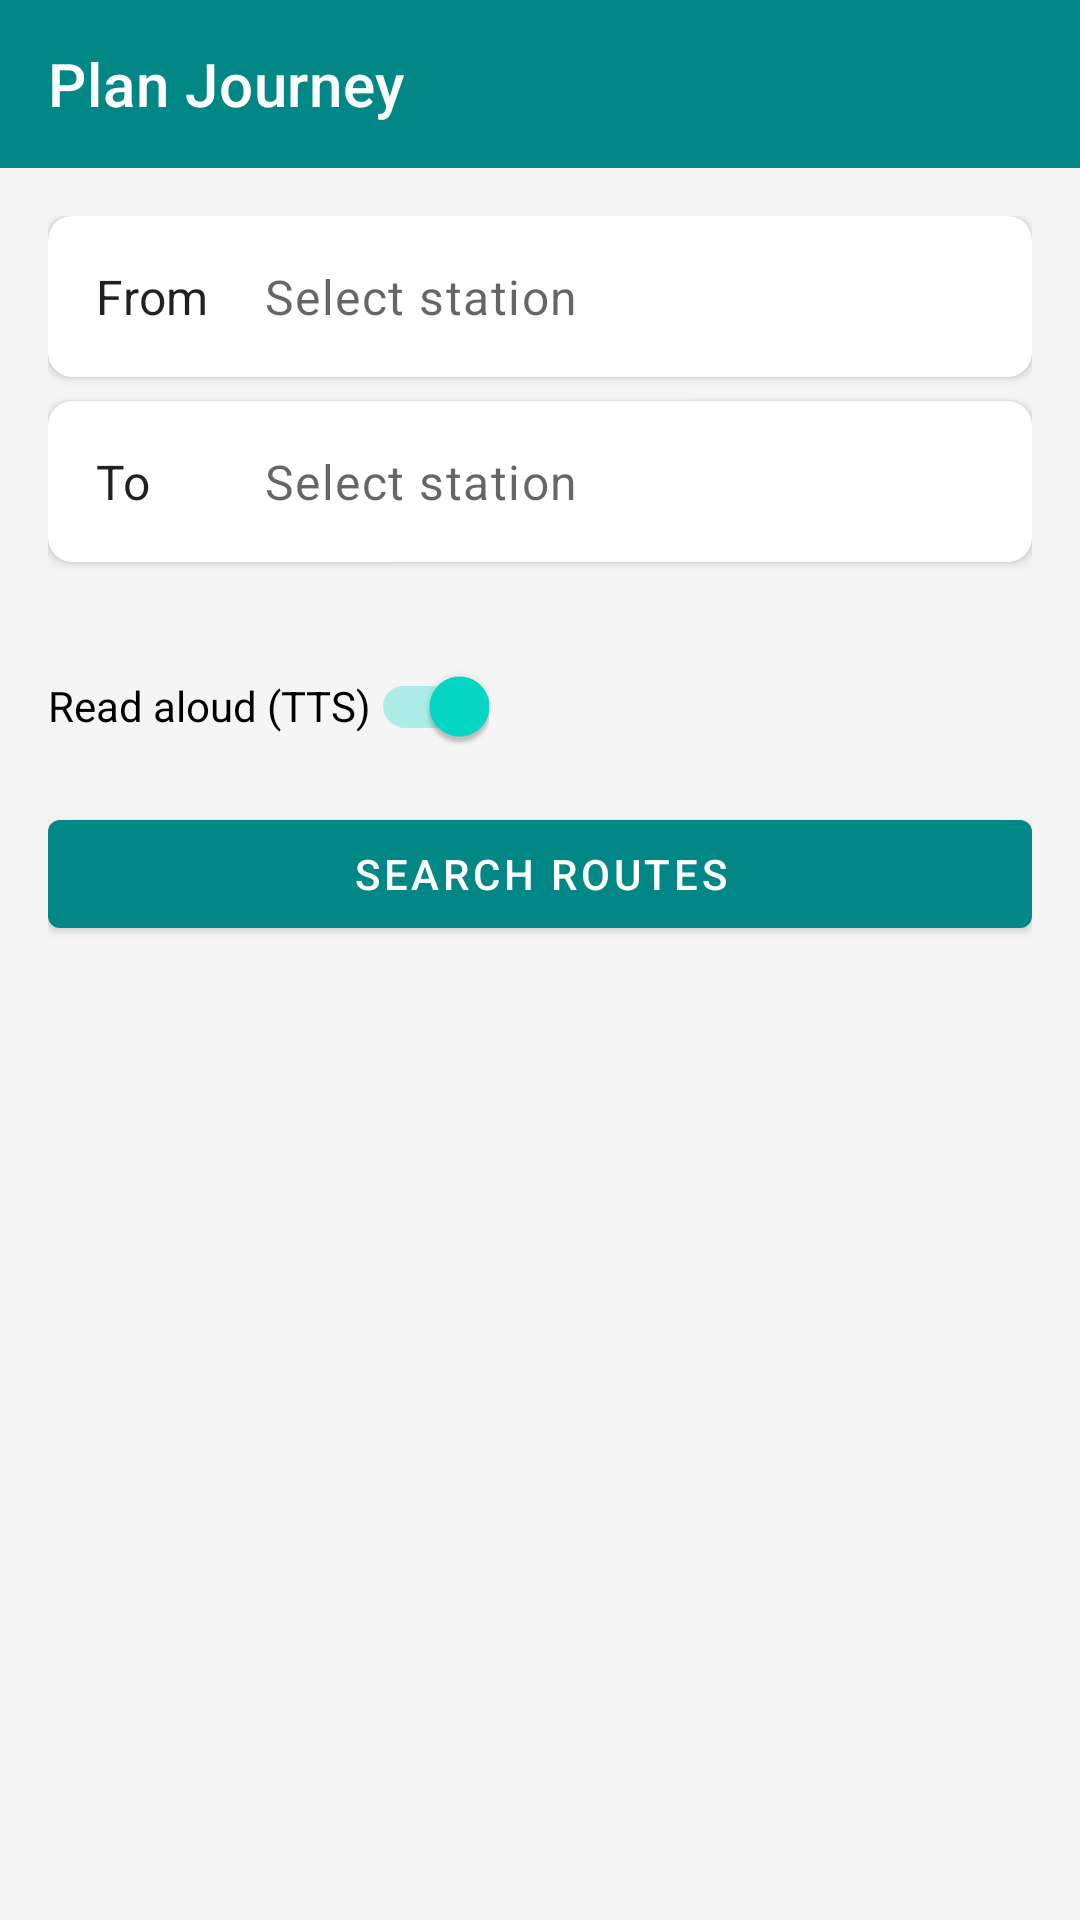

Here is an Android app screen rendered from its layout file. Give the layout XML and the strings, colors and styles it references.
<!-- AndroidManifest.xml: application theme Theme.AccessibleJourneyPlanner -->
<!-- res/layout/activity_plan_journey.xml -->
<?xml version="1.0" encoding="utf-8"?>
<LinearLayout xmlns:android="http://schemas.android.com/apk/res/android"
    xmlns:app="http://schemas.android.com/apk/res-auto"
    android:layout_width="match_parent"
    android:layout_height="match_parent"
    android:orientation="vertical"
    android:fitsSystemWindows="true"
    android:background="@color/surface_light">

    <com.google.android.material.appbar.MaterialToolbar
        android:id="@+id/toolbar_plan_journey"
        android:layout_width="match_parent"
        android:layout_height="?attr/actionBarSize"
        android:background="?attr/colorPrimary"
        app:title="Plan Journey"
        app:titleTextColor="@color/white" />

    <ScrollView
        android:layout_width="match_parent"
        android:layout_height="match_parent"
        android:fillViewport="true">

        <LinearLayout
            android:layout_width="match_parent"
            android:layout_height="wrap_content"
            android:orientation="vertical"
            android:padding="16dp">

            
            <com.google.android.material.card.MaterialCardView
                android:layout_width="match_parent"
                android:layout_height="wrap_content"
                android:layout_marginBottom="8dp"
                app:cardCornerRadius="8dp"
                app:cardElevation="2dp">

                <LinearLayout
                    android:id="@+id/row_from"
                    android:layout_width="match_parent"
                    android:layout_height="wrap_content"
                    android:orientation="horizontal"
                    android:padding="16dp"
                    android:gravity="center_vertical"
                    android:minHeight="48dp"
                    android:clickable="true"
                    android:focusable="true"
                    android:contentDescription="Choose From station">

                    <TextView
                        android:layout_width="wrap_content"
                        android:layout_height="wrap_content"
                        android:text="From"
                        android:textAppearance="?attr/textAppearanceSubtitle1"
                        android:minWidth="48dp" />

                    <TextView
                        android:id="@+id/text_from_station"
                        android:layout_width="0dp"
                        android:layout_height="wrap_content"
                        android:layout_weight="1"
                        android:layout_marginStart="8dp"
                        android:text="Select station"
                        android:textAppearance="?attr/textAppearanceBody1"
                        android:textColor="?android:attr/textColorSecondary" />
                </LinearLayout>
            </com.google.android.material.card.MaterialCardView>

            
            <com.google.android.material.card.MaterialCardView
                android:layout_width="match_parent"
                android:layout_height="wrap_content"
                android:layout_marginBottom="16dp"
                app:cardCornerRadius="8dp"
                app:cardElevation="2dp">

                <LinearLayout
                    android:id="@+id/row_to"
                    android:layout_width="match_parent"
                    android:layout_height="wrap_content"
                    android:orientation="horizontal"
                    android:padding="16dp"
                    android:gravity="center_vertical"
                    android:minHeight="48dp"
                    android:clickable="true"
                    android:focusable="true"
                    android:contentDescription="Choose To station">

                    <TextView
                        android:layout_width="wrap_content"
                        android:layout_height="wrap_content"
                        android:text="To"
                        android:textAppearance="?attr/textAppearanceSubtitle1"
                        android:minWidth="48dp" />

                    <TextView
                        android:id="@+id/text_to_station"
                        android:layout_width="0dp"
                        android:layout_height="wrap_content"
                        android:layout_weight="1"
                        android:layout_marginStart="8dp"
                        android:text="Select station"
                        android:textAppearance="?attr/textAppearanceBody1"
                        android:textColor="?android:attr/textColorSecondary" />
                </LinearLayout>
            </com.google.android.material.card.MaterialCardView>

            <LinearLayout
                android:layout_width="match_parent"
                android:layout_height="wrap_content"
                android:orientation="horizontal"
                android:gravity="center_vertical"
                android:paddingVertical="8dp">

                <androidx.appcompat.widget.SwitchCompat
                    android:id="@+id/switch_tts"
                    android:layout_width="wrap_content"
                    android:layout_height="wrap_content"
                    android:checked="true"
                    android:text="Read aloud (TTS)"
                    android:contentDescription="Enable or disable read aloud for station names and route summary" />
            </LinearLayout>

            <com.google.android.material.button.MaterialButton
                android:id="@+id/button_search_routes"
                android:layout_width="match_parent"
                android:layout_height="wrap_content"
                android:text="Search routes"
                android:contentDescription="Search for journey routes" />

            <ProgressBar
                android:id="@+id/progress_plan_journey"
                android:layout_width="wrap_content"
                android:layout_height="wrap_content"
                android:layout_gravity="center"
                android:layout_marginTop="16dp"
                android:visibility="gone"
                android:contentDescription="Loading routes" />

            <TextView
                android:id="@+id/text_journey_error_or_empty"
                android:layout_width="match_parent"
                android:layout_height="wrap_content"
                android:layout_marginTop="16dp"
                android:visibility="gone"
                android:textAppearance="?attr/textAppearanceBody1"
                android:contentDescription="Error or no routes message" />

            <TextView
                android:id="@+id/label_journey_results"
                android:layout_width="match_parent"
                android:layout_height="wrap_content"
                android:layout_marginTop="16dp"
                android:text="Routes"
                android:textAppearance="?attr/textAppearanceSubtitle1"
                android:visibility="gone" />

            <androidx.recyclerview.widget.RecyclerView
                android:id="@+id/recycler_journey_results"
                android:layout_width="match_parent"
                android:layout_height="wrap_content"
                android:nestedScrollingEnabled="false"
                android:minHeight="200dp"
                android:visibility="gone"
                android:contentDescription="List of journey routes" />
        </LinearLayout>
    </ScrollView>
</LinearLayout>
<!-- resources referenced by this layout -->
<resources>
  <color name="surface_light">#FFF5F5F5</color>
  <color name="white">#FFFFFFFF</color>
  <style name="Theme.AccessibleJourneyPlanner" parent="Theme.MaterialComponents.DayNight.NoActionBar">
          <item name="colorPrimary">@color/teal_700</item>
          <item name="colorOnPrimary">@color/white</item>
          <item name="colorSurface">@color/white</item>
      </style>
  <color name="teal_700">#FF018786</color>
</resources>
